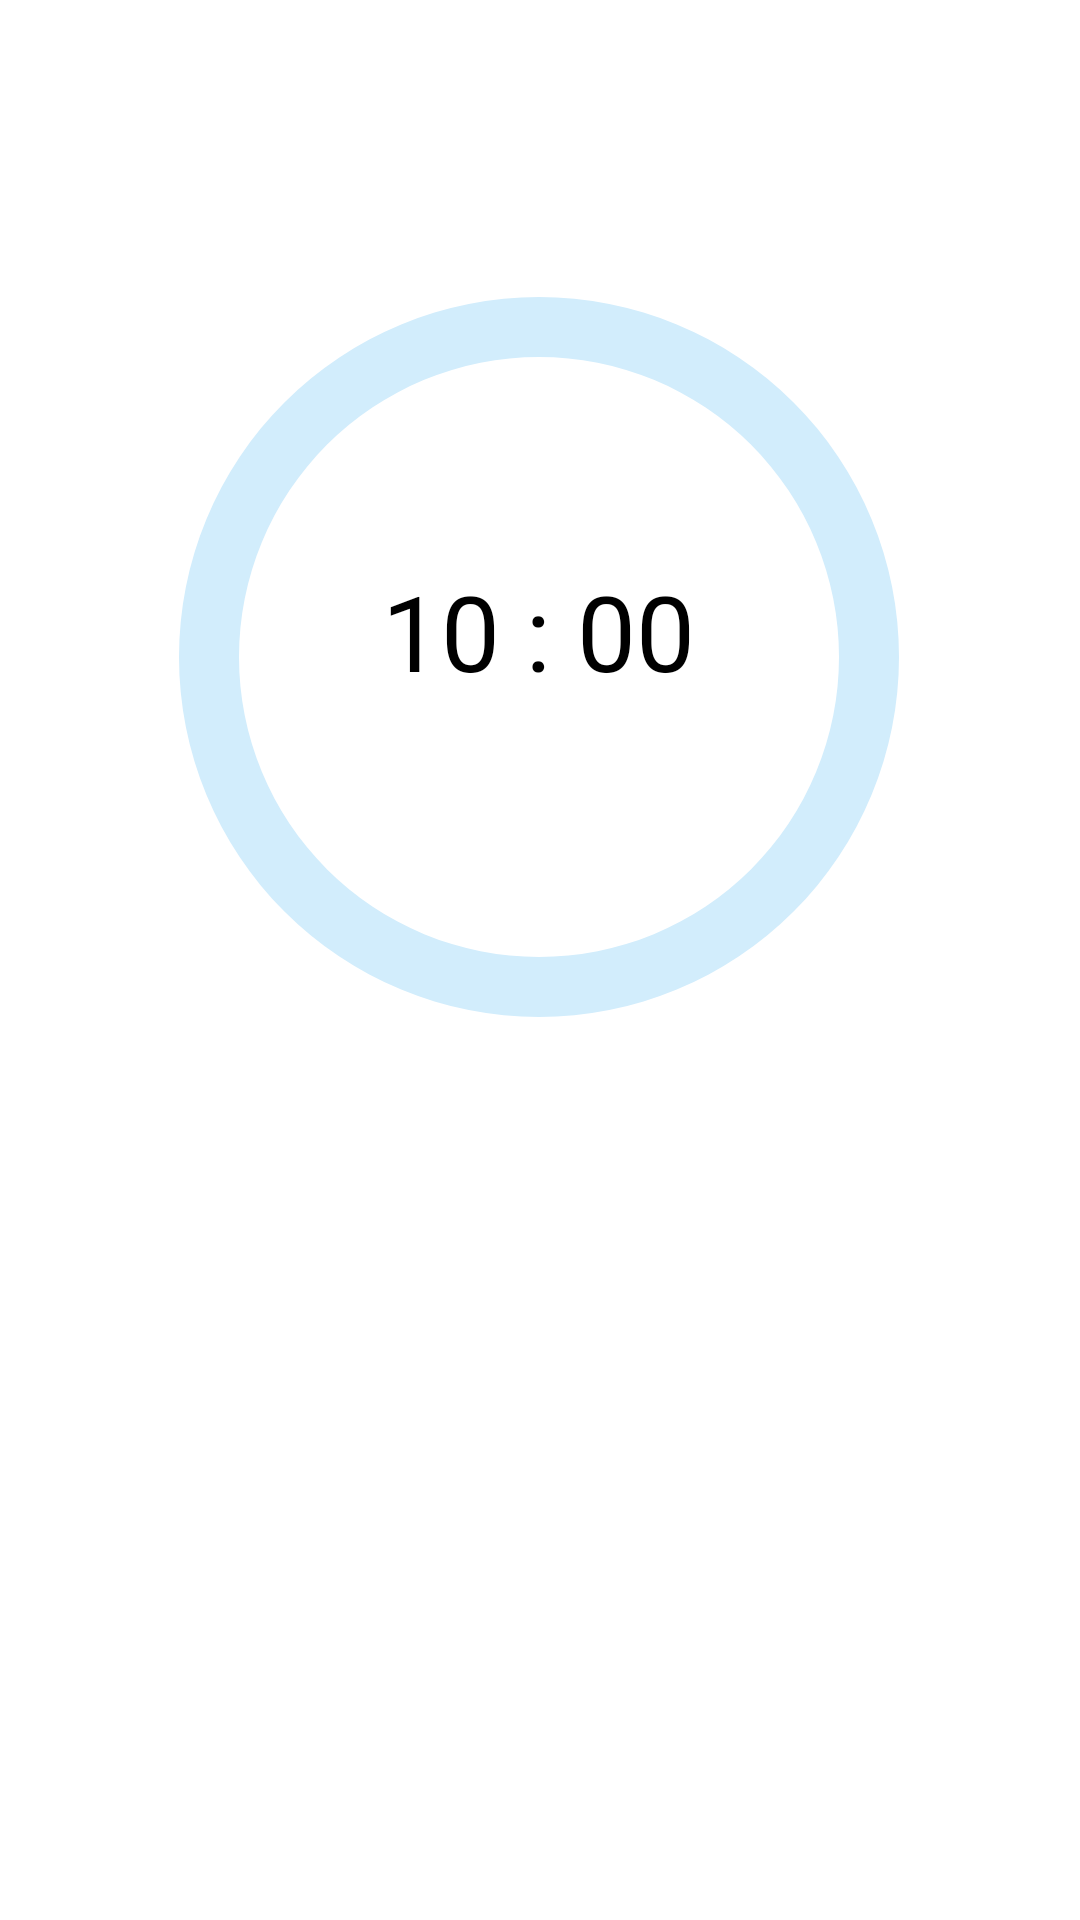

Android layout source for this screen:
<!-- AndroidManifest.xml: application theme Theme.Pomodoro -->
<!-- res/layout/activity_clock.xml -->
<?xml version="1.0" encoding="utf-8"?>
<androidx.constraintlayout.widget.ConstraintLayout xmlns:android="http://schemas.android.com/apk/res/android"
    xmlns:app="http://schemas.android.com/apk/res-auto"
    xmlns:tools="http://schemas.android.com/tools"
    android:layout_width="match_parent"
    android:layout_height="match_parent"
    android:background="@color/white"
    tools:context=".Clock">

    <ProgressBar
        android:id="@+id/progress_circular"
        android:layout_width="300dp"
        android:layout_height="280dp"
        android:indeterminateOnly="false"
        android:progressDrawable="@drawable/circle_bar"
        app:layout_constraintBottom_toBottomOf="parent"
        app:layout_constraintEnd_toEndOf="parent"
        app:layout_constraintHorizontal_bias="0.495"
        app:layout_constraintStart_toStartOf="parent"
        app:layout_constraintTop_toTopOf="parent"
        app:layout_constraintVertical_bias="0.219" />

    <TextView
        android:id="@+id/timer"
        android:layout_width="wrap_content"
        android:layout_height="wrap_content"
        android:text="10 : 00"
        android:textColor="@color/black"
        android:textSize="35dp"
        app:layout_constraintBottom_toBottomOf="parent"
        app:layout_constraintEnd_toEndOf="parent"
        app:layout_constraintHorizontal_bias="0.498"
        app:layout_constraintStart_toStartOf="parent"
        app:layout_constraintTop_toTopOf="parent"
        app:layout_constraintVertical_bias="0.315" />

    <Button
        android:layout_width="120dp"
        android:layout_height="wrap_content"
        android:layout_marginTop="32dp"
        android:id="@+id/start"
        android:text="Start"
        android:visibility="visible"
        android:textSize="20dp"
        android:textAllCaps="false"
        android:textColor="@color/white"
        android:background="@drawable/btn_start_ground"
        app:layout_constraintBottom_toBottomOf="parent"
        app:layout_constraintEnd_toEndOf="parent"
        app:layout_constraintHorizontal_bias="0.498"
        app:layout_constraintStart_toStartOf="parent"
        app:layout_constraintTop_toBottomOf="@+id/progress_circular"
        app:layout_constraintVertical_bias="0.209"
        />

    <Button
        android:layout_width="120dp"
        android:layout_height="wrap_content"
        android:layout_marginTop="32dp"
        android:id="@+id/End"
        android:text="End"
        android:visibility="gone"
        android:textSize="20dp"
        android:textAllCaps="false"
        android:textColor="@color/white"
        android:background="@drawable/btn_start_ground"
        app:layout_constraintBottom_toBottomOf="parent"
        app:layout_constraintEnd_toEndOf="parent"
        app:layout_constraintHorizontal_bias="0.498"
        app:layout_constraintStart_toStartOf="parent"
        app:layout_constraintTop_toBottomOf="@+id/progress_circular"
        app:layout_constraintVertical_bias="0.209"
        />
    <Button
        android:layout_width="120dp"
        android:layout_height="wrap_content"
        android:layout_marginTop="32dp"
        android:id="@+id/home"
        android:text="Home"
        android:visibility="gone"
        android:textSize="20dp"
        android:textAllCaps="false"
        android:textColor="@color/black"
        android:background="@drawable/btn_end"
        app:layout_constraintBottom_toBottomOf="parent"
        app:layout_constraintEnd_toEndOf="parent"
        app:layout_constraintHorizontal_bias="0.498"
        app:layout_constraintStart_toStartOf="parent"
        app:layout_constraintTop_toBottomOf="@+id/progress_circular"
        app:layout_constraintVertical_bias="0.209"
        />

    <Button
        android:id="@+id/agine"
        android:layout_width="120dp"
        android:layout_height="wrap_content"
        android:layout_marginTop="28dp"
        android:background="@drawable/btn_start_ground"
        android:text="Again"
        android:visibility="gone"
        android:textAllCaps="false"
        app:layout_constraintEnd_toEndOf="parent"
        app:layout_constraintHorizontal_bias="0.498"
        app:layout_constraintStart_toStartOf="parent"
        app:layout_constraintTop_toBottomOf="@+id/home" />


</androidx.constraintlayout.widget.ConstraintLayout>
<!-- resources referenced by this layout -->
<resources>
  <color name="black">#FF000000</color>
  <color name="white">#FFFFFFFF</color>
  <!-- drawable btn_end (drawable) -->
  <?xml version="1.0" encoding="utf-8"?>
  <shape xmlns:android="http://schemas.android.com/apk/res/android">
      <corners android:radius="15dp"/>
      <solid android:color="@color/white"/>
      <stroke android:width="3dp" android:color="@color/blue"/>
  
  </shape>
  <!-- drawable circle_bar (drawable) -->
  <?xml version="1.0" encoding="utf-8"?>
  <layer-list xmlns:android="http://schemas.android.com/apk/res/android">
  
      <item android:id="@+id/background">
  
          <shape android:shape="ring"
              android:thickness="20dp"
              android:useLevel="false">
              <solid android:color="#D2EDFc"/>
          </shape>
      </item>
  
      <item android:id="@+id/progress">
  
          <shape android:shape="ring"
              android:thickness="20dp"
              android:useLevel="true"
              >
              <solid android:color="@color/Red"/>
  
          </shape>
  
      </item>
  
  </layer-list>
  <style name="Theme.Pomodoro" parent="Theme.MaterialComponents.DayNight.NoActionBar">
          
          <item name="colorPrimary">@color/close</item>
          <item name="colorPrimaryVariant">@color/open</item>
          <item name="colorOnPrimary">@color/white</item>
          
          <item name="colorSecondary">@color/teal_200</item>
          <item name="colorSecondaryVariant">@color/teal_700</item>
          <item name="colorOnSecondary">@color/black</item>
          
          <item name="android:statusBarColor" tools:targetApi="l">?attr/colorPrimaryVariant</item>
          
      </style>
  <color name="blue">#FF2196F3</color>
  <color name="Red">#FF0000</color>
  <color name="close">#FFFFFF</color>
  <color name="open">#FFFDEDDD</color>
  <color name="teal_200">#FF03DAC5</color>
  <color name="teal_700">#FF018786</color>
</resources>
